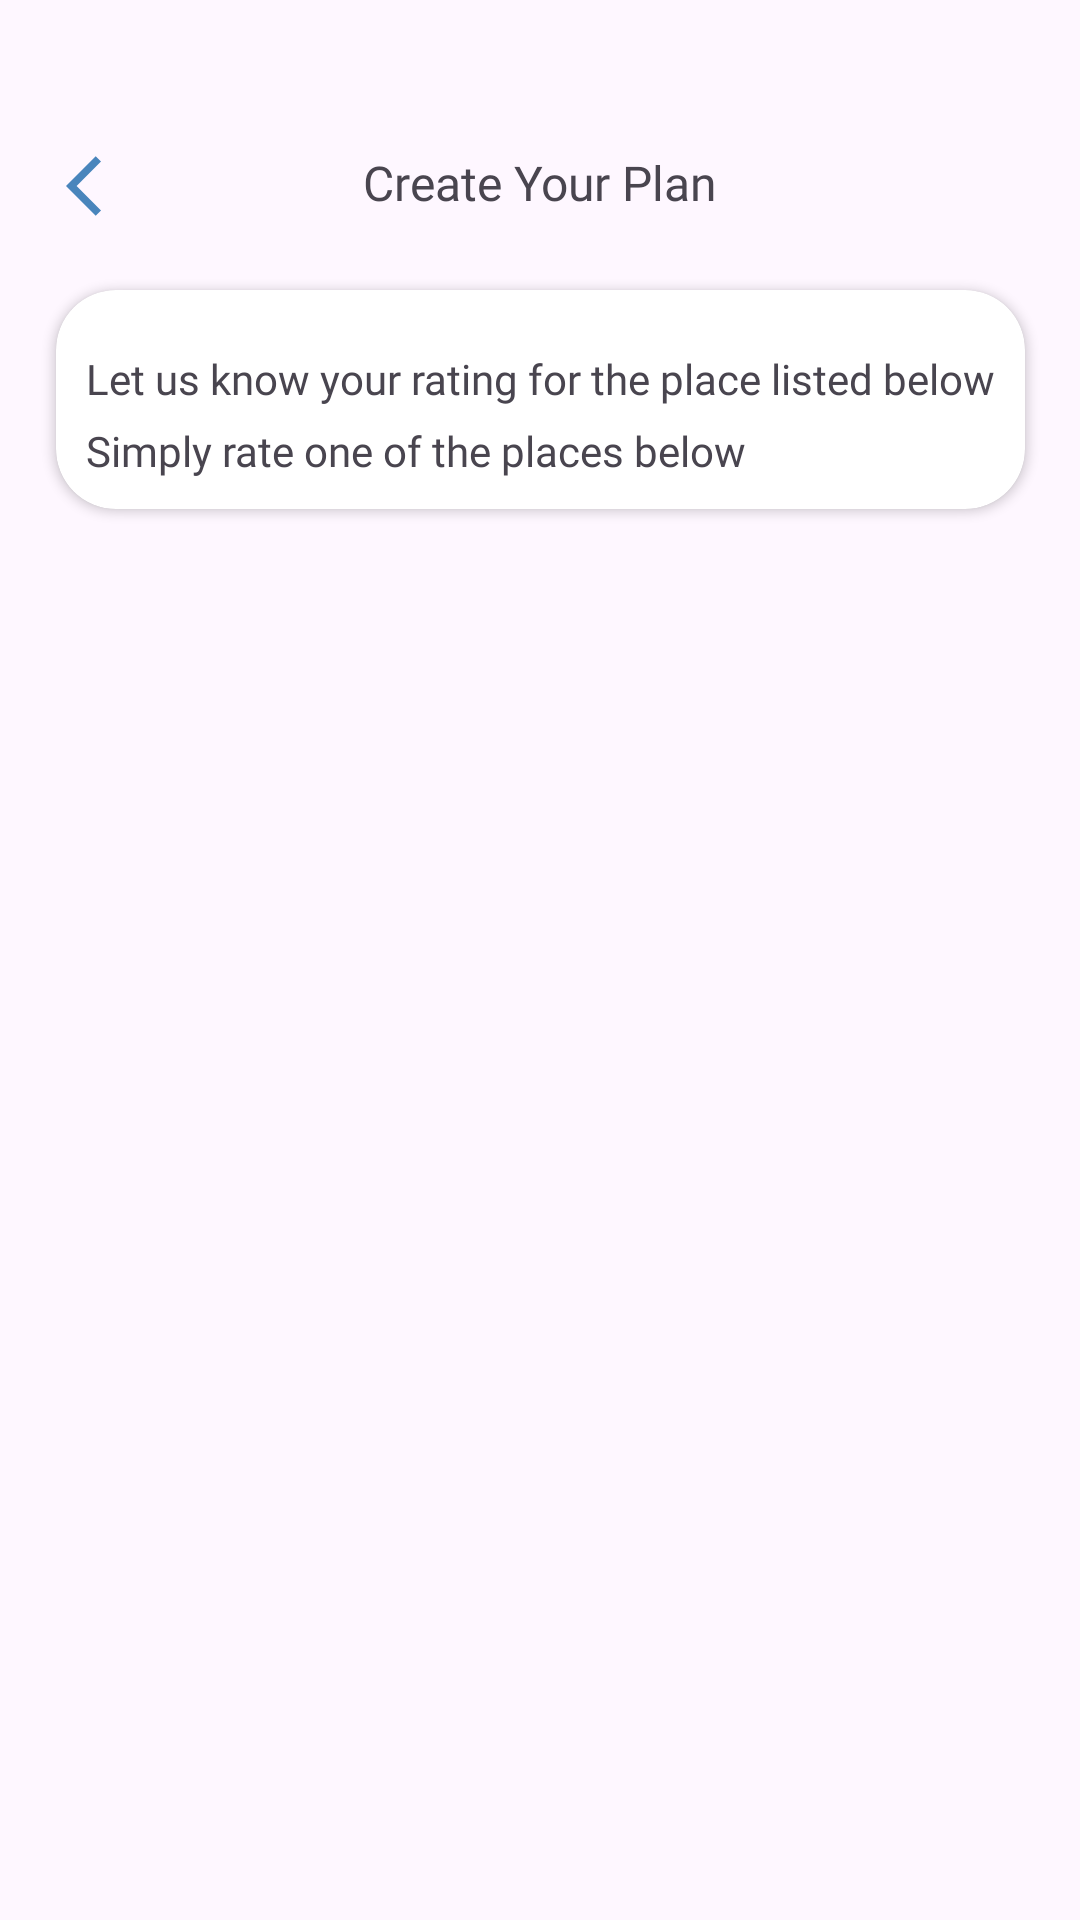

Write the Android layout XML for this screen, with the resource values it uses.
<!-- AndroidManifest.xml: application theme Theme.Cultour -->
<!-- res/layout/activity_rating.xml -->
<?xml version="1.0" encoding="utf-8"?>
<androidx.constraintlayout.widget.ConstraintLayout xmlns:android="http://schemas.android.com/apk/res/android"
    xmlns:app="http://schemas.android.com/apk/res-auto"
    xmlns:tools="http://schemas.android.com/tools"
    android:layout_width="match_parent"
    android:layout_height="match_parent"
    tools:context=".ui.explore.RatingActivity">

    <ImageView
        android:id="@+id/btn_back"
        android:layout_width="wrap_content"
        android:layout_height="wrap_content"
        android:layout_marginTop="50dp"
        android:layout_marginEnd="75dp"
        android:src="@drawable/icon_back"
        app:layout_constraintEnd_toStartOf="@id/ll"
        app:layout_constraintTop_toTopOf="parent" />

    <LinearLayout
        android:id="@+id/ll"
        android:layout_width="wrap_content"
        android:layout_height="wrap_content"
        android:layout_marginTop="50dp"
        app:layout_constraintEnd_toEndOf="parent"
        app:layout_constraintStart_toStartOf="parent"
        app:layout_constraintTop_toTopOf="parent">


        <TextView
            android:id="@+id/createplan"
            android:layout_width="match_parent"
            android:layout_height="wrap_content"
            android:fontFamily="@font/montserrat_semibold"
            android:text="Create Your Plan"
            android:textSize="16sp" />

    </LinearLayout>

    <androidx.cardview.widget.CardView
        android:id="@+id/card"
        android:layout_width="wrap_content"
        android:layout_height="wrap_content"
        app:layout_constraintStart_toStartOf="parent"
        app:layout_constraintEnd_toEndOf="parent"
        app:layout_constraintTop_toBottomOf="@id/ll"
        android:layout_marginTop="25dp"
        android:layout_marginStart="10dp"
        android:layout_marginEnd="10dp"
        app:cardCornerRadius="20dp">

        <androidx.constraintlayout.widget.ConstraintLayout
            android:layout_width="match_parent"
            android:layout_height="match_parent"
            android:padding="10dp">

            <TextView
                android:id="@+id/tv_how"
                android:layout_width="wrap_content"
                android:layout_height="wrap_content"
                android:fontFamily="@font/montserrat_semibold"
                android:text="Let us know your rating for the place listed below"
                android:paddingTop="10dp"
                android:textSize="14sp"
                app:layout_constraintEnd_toEndOf="parent"
                app:layout_constraintStart_toStartOf="parent"
                app:layout_constraintTop_toTopOf="parent" />

            <TextView
                android:id="@+id/tv_simply"
                android:layout_width="wrap_content"
                android:layout_height="wrap_content"
                android:layout_marginTop="5dp"
                android:fontFamily="@font/montserrat_regular"
                android:text="Simply rate one of the places below"
                android:textSize="14sp"
                app:layout_constraintStart_toStartOf="@id/tv_how"
                app:layout_constraintTop_toBottomOf="@id/tv_how" />

        </androidx.constraintlayout.widget.ConstraintLayout>
    </androidx.cardview.widget.CardView>




    <androidx.recyclerview.widget.RecyclerView
        android:id="@+id/rv_place"
        android:layout_marginTop="10dp"
        android:layout_width="match_parent"
        android:layout_height="0dp"
        app:layout_constraintTop_toBottomOf="@id/card"
        app:layout_constraintBottom_toBottomOf="parent"
        app:layout_constraintStart_toStartOf="parent"
        tools:listitem="@layout/recommendation_item"
        />



</androidx.constraintlayout.widget.ConstraintLayout>
<!-- res/layout/recommendation_item.xml (included above) -->
<?xml version="1.0" encoding="utf-8"?>
<androidx.cardview.widget.CardView xmlns:android="http://schemas.android.com/apk/res/android"
    xmlns:app="http://schemas.android.com/apk/res-auto"
    android:id="@+id/recommendation_item"
    android:layout_width="match_parent"
    android:layout_height="wrap_content"
    android:layout_marginRight="20dp"
    android:layout_marginLeft="20dp"
    android:layout_marginTop="10dp">

    <androidx.constraintlayout.widget.ConstraintLayout
        android:layout_width="match_parent"
        android:layout_height="match_parent">

        <TextView
            android:id="@+id/placename"
            android:layout_width="match_parent"
            android:layout_height="wrap_content"
            app:layout_constraintStart_toStartOf="parent"
            app:layout_constraintTop_toTopOf="parent"
            android:text="@string/dummy_placename"
            android:maxLines="1"
            android:ellipsize="end"
            android:layout_margin="10dp"
            android:fontFamily="@font/montserrat_semibold"/>

        <LinearLayout
            android:layout_width="match_parent"
            android:layout_height="wrap_content"
            app:layout_constraintTop_toBottomOf="@id/placename"
            app:layout_constraintStart_toStartOf="parent"
            android:layout_marginStart="10dp"
            android:paddingBottom="10dp">

            <TextView
                android:id="@+id/tv_rating"
                android:layout_width="wrap_content"
                android:layout_height="wrap_content"
                android:text="@string/dummy_rating"
                android:fontFamily="@font/montserrat_regular"
                android:textSize="12sp"
                app:drawableStartCompat="@drawable/icon_star" />

            <TextView
                android:id="@+id/tv_category"
                android:layout_width="wrap_content"
                android:layout_height="wrap_content"
                android:text="@string/dummy_category"
                android:textSize="12sp"
                android:fontFamily="@font/montserrat_regular"
                android:layout_marginStart="7dp"
                android:maxLines="1"
                android:ellipsize="end"/>
        </LinearLayout>


    </androidx.constraintlayout.widget.ConstraintLayout>

</androidx.cardview.widget.CardView>
<!-- resources referenced by this layout -->
<resources>
  <!-- drawable icon_back (drawable) -->
  <vector android:autoMirrored="true" android:height="24dp"
      android:tint="#4985BC" android:viewportHeight="24"
      android:viewportWidth="24" android:width="24dp" xmlns:android="http://schemas.android.com/apk/res/android">
      <path android:fillColor="@android:color/white" android:pathData="M11.67,3.87L9.9,2.1 0,12l9.9,9.9 1.77,-1.77L3.54,12z"/>
  </vector>
  <!-- drawable icon_star (drawable) -->
  <vector android:height="10dp" android:tint="#FFD100"
      android:viewportHeight="27" android:viewportWidth="27"
      android:width="10dp" xmlns:android="http://schemas.android.com/apk/res/android">
      <path android:fillColor="@android:color/white" android:pathData="M12,17.27L18.18,21l-1.64,-7.03L22,9.24l-7.19,-0.61L12,2 9.19,8.63 2,9.24l5.46,4.73L5.82,21z"/>
  </vector>
  <string name="dummy_category">Historical Building</string>
  <string name="dummy_placename">Surabaya North Quay</string>
  <string name="dummy_rating">4.5</string>
  <style name="Theme.Cultour" parent="Base.Theme.Cultour" />
  <style name="Base.Theme.Cultour" parent="Theme.Material3.DayNight.NoActionBar">
          
          
      </style>
</resources>
